The GitHub repository mcwhorpj/boardTrainingData contains a labelled image folder "boardTrainingData" with 6 categories: Arduino Nano, Arduino Uno, Jetson Nano, Jetson Xavier NX, Raspberry Pi Three, Raspberry Pi Zero. Examples follow, each with its label.

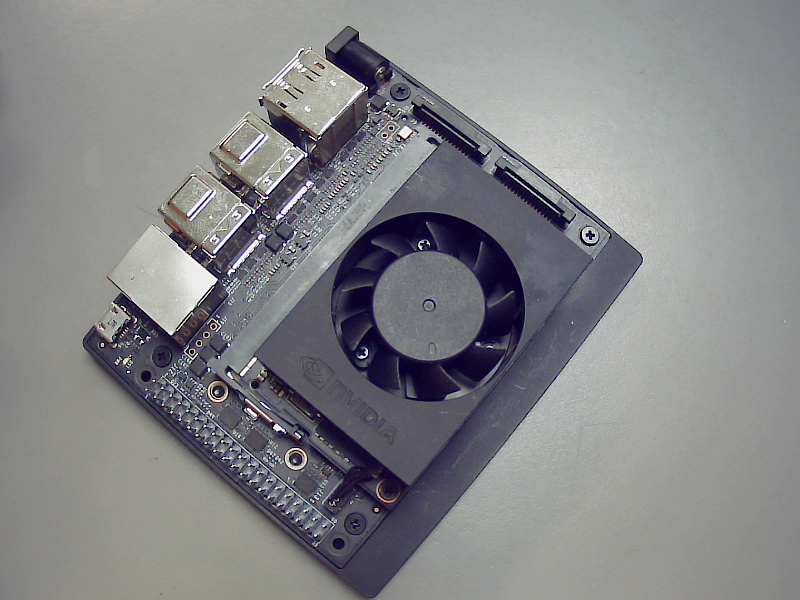
Label: Jetson Xavier NX

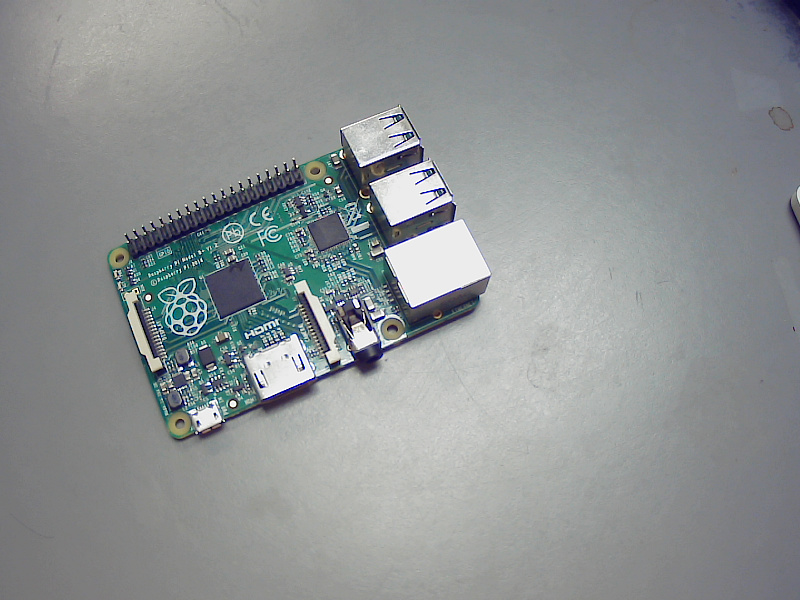
Label: Raspberry Pi Three

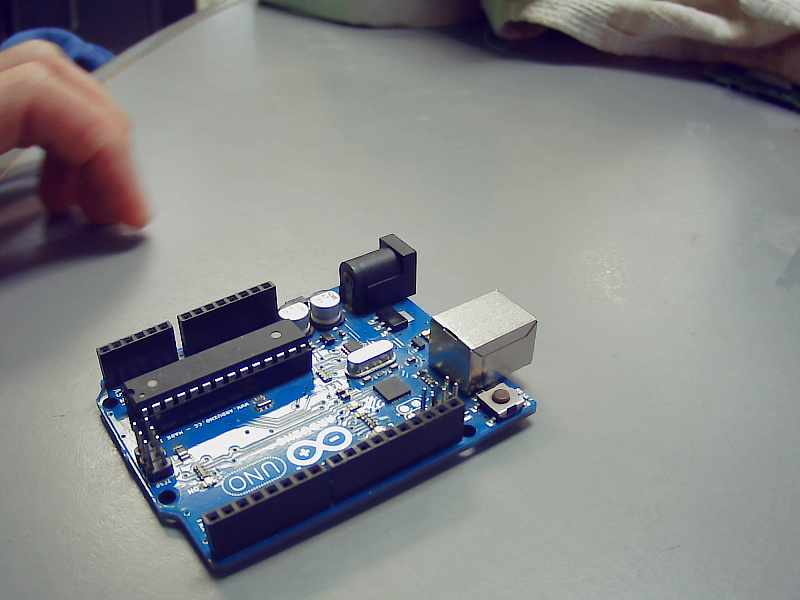
Label: Arduino Uno

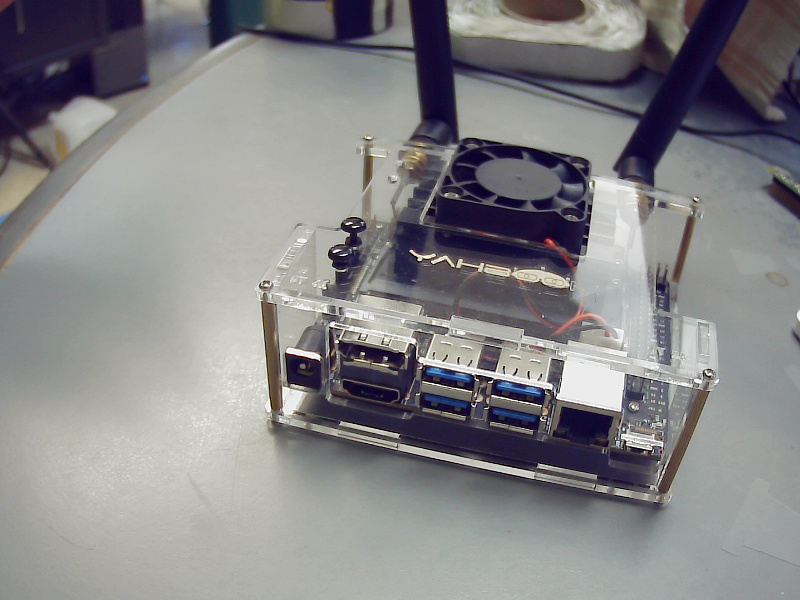
Label: Jetson Nano

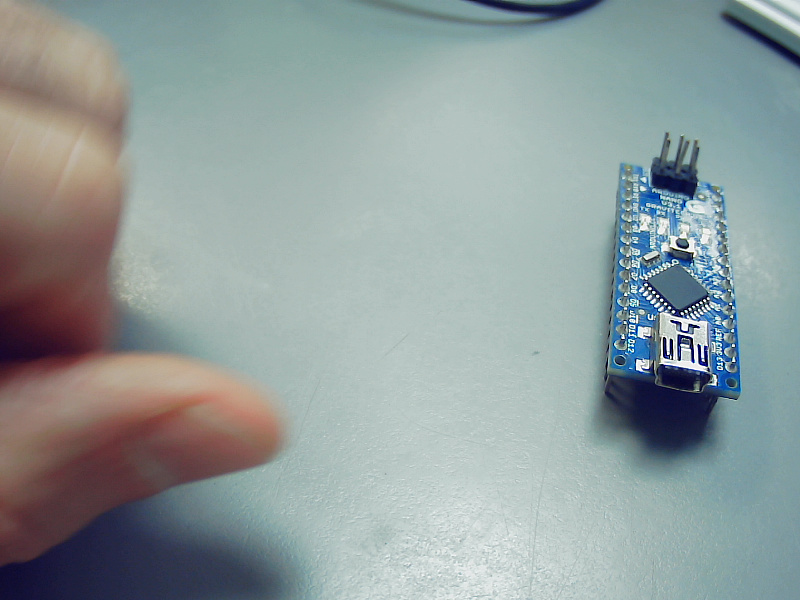
Label: Arduino Nano

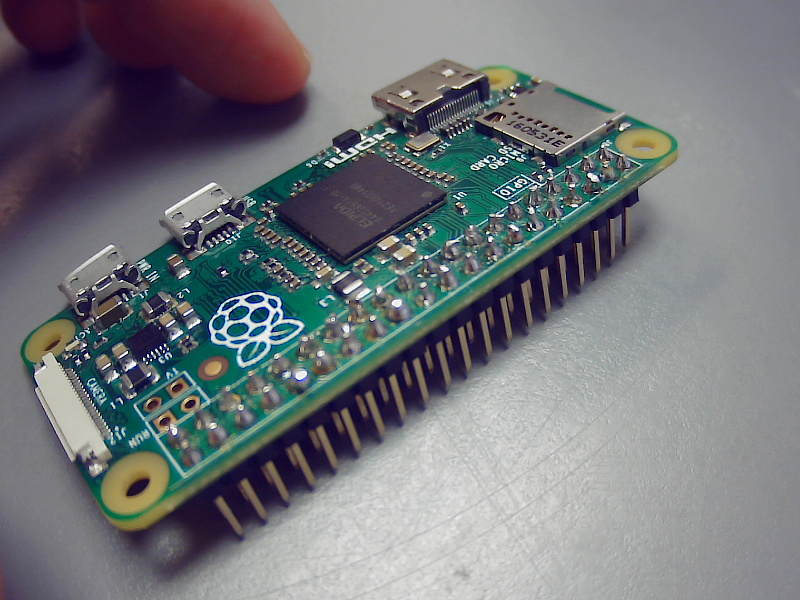
Label: Raspberry Pi Zero
